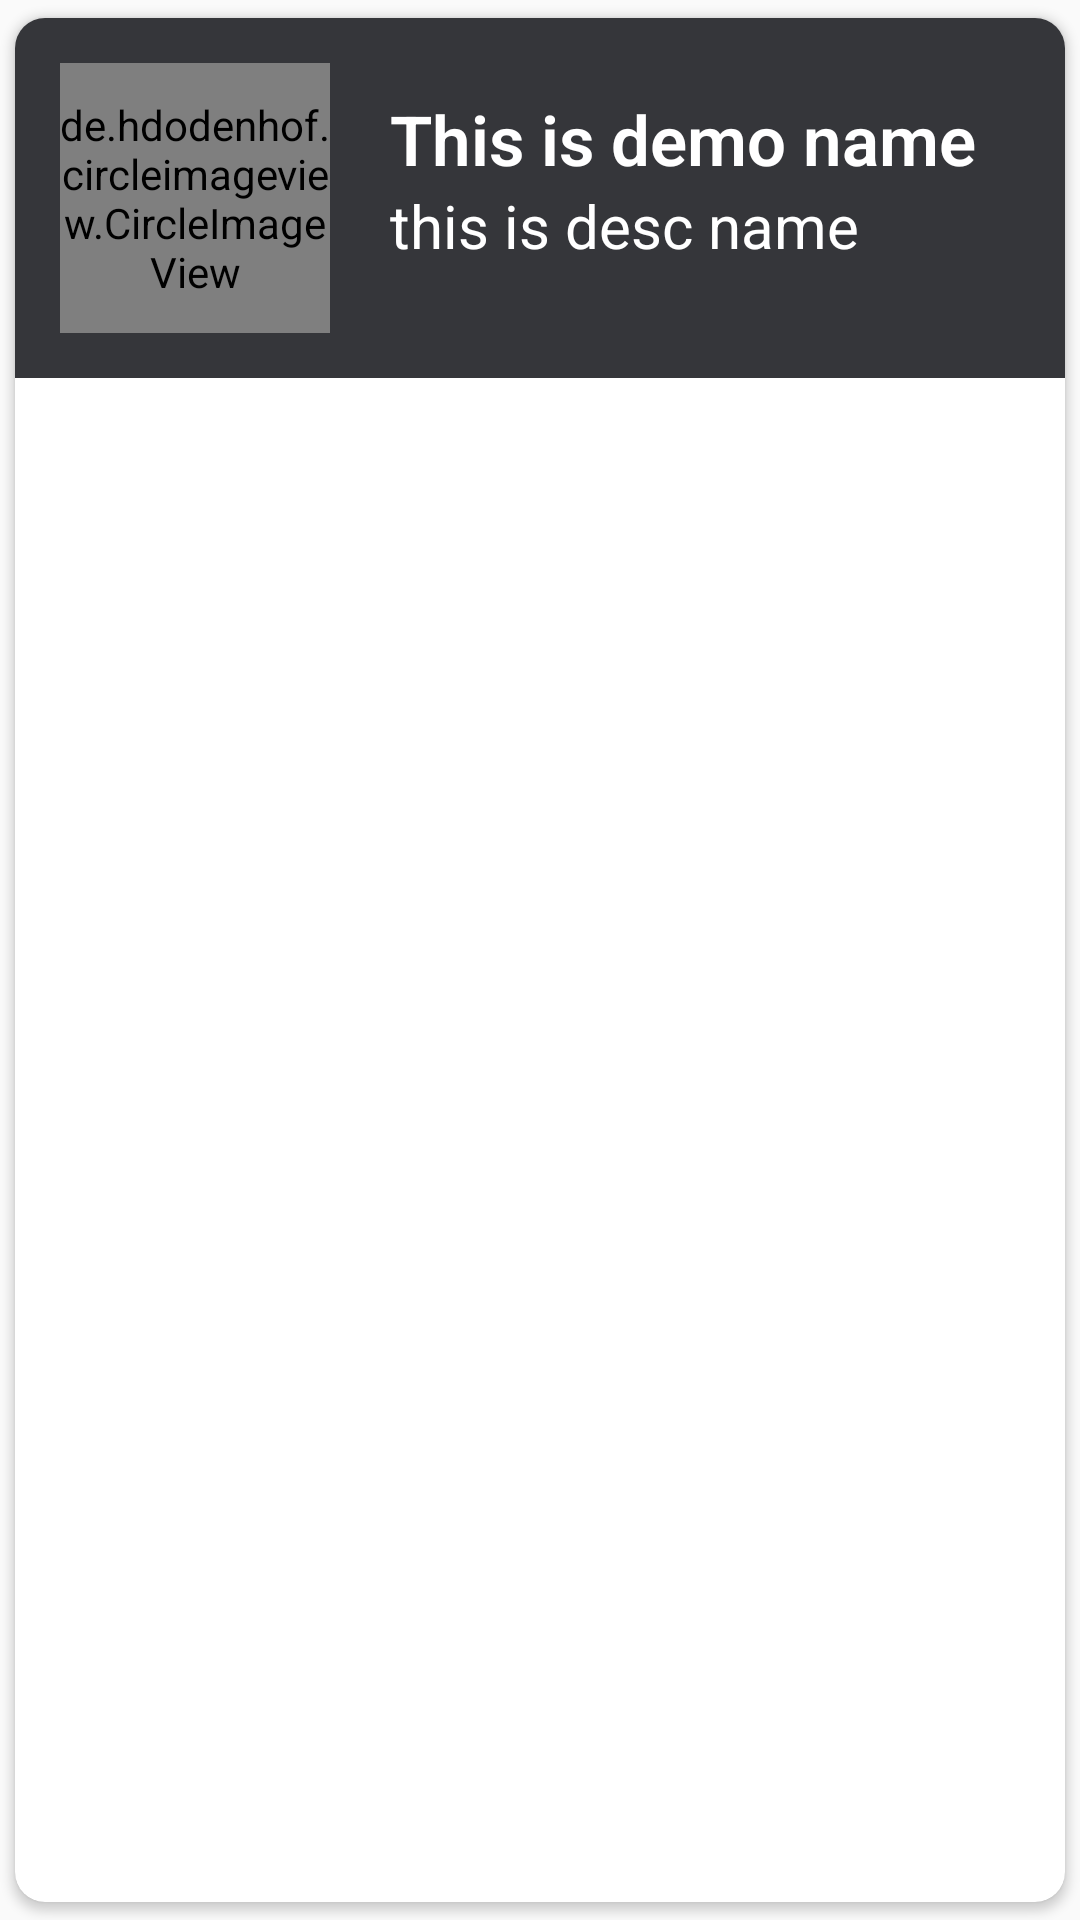

Write the Android layout XML for this screen, with the resource values it uses.
<!-- AndroidManifest.xml: application theme Theme.BeatFeat -->
<!-- res/layout/singlerow.xml -->
<?xml version="1.0" encoding="utf-8"?>
<androidx.cardview.widget.CardView xmlns:android="http://schemas.android.com/apk/res/android"
    android:layout_width="match_parent"
    android:layout_height="wrap_content"
    xmlns:app="http://schemas.android.com/apk/res-auto"
    app:cardCornerRadius="10dp"
    android:elevation="5dp"
    android:background="@color/cardColor"
    android:layout_marginTop="10dp"
    android:layout_marginStart="20dp"
    android:layout_marginEnd="20dp"
    app:cardUseCompatPadding="true">

    <RelativeLayout
        android:layout_width="match_parent"
        android:layout_height="wrap_content"
        android:background="@color/cardColor"
        android:padding="15dp">

        <de.hdodenhof.circleimageview.CircleImageView
            android:layout_width="90dp"
            android:layout_height="90dp"
            android:src="@mipmap/ic_launcher"
            android:layout_centerVertical="true"
            android:id="@+id/img1"
            app:civ_border_width="2dp"
            android:transitionName="@string/transition"
            app:civ_border_color="#87CEEB"
            />

        <TextView
            android:layout_width="match_parent"
            android:layout_height="wrap_content"
            android:id="@+id/nametext"
            android:text="This is demo name"
            android:textStyle="bold"
            android:textSize="23sp"
            android:fontFamily="sans-serif-light"
            android:textColor="@color/white"
            android:layout_marginStart="20dp"
            android:layout_marginTop="10dp"
            android:layout_toRightOf="@id/img1"
            android:layout_marginLeft="10dp"/>


        <TextView
            android:layout_width="match_parent"
            android:layout_height="wrap_content"
            android:id="@+id/desctext"
            android:text="this is desc name"
            android:textSize="20sp"
            android:layout_marginStart="20dp"
            android:textColor="@color/white"
            android:layout_toRightOf="@id/img1"
            android:layout_below="@id/nametext"
            android:layout_marginLeft="10dp" />



    </RelativeLayout>

</androidx.cardview.widget.CardView>
<!-- resources referenced by this layout -->
<resources>
  <color name="cardColor">#35363a</color>
  <color name="white">#FFFFFFFF</color>
  <string name="transition">transition</string>
  <style name="Theme.BeatFeat" parent="Theme.AppCompat.Light.NoActionBar">
          
          <item name="colorPrimary">@color/purple_500</item>
          <item name="colorPrimaryVariant">@color/black</item>
          <item name="colorOnPrimary">@color/white</item>
          
          <item name="colorSecondary">@color/teal_200</item>
          <item name="colorSecondaryVariant">@color/teal_700</item>
          <item name="colorOnSecondary">@color/black</item>
          
          <item name="android:statusBarColor" tools:targetApi="l">?attr/colorPrimaryVariant</item>
          
      </style>
  <color name="purple_500">#FF6200EE</color>
  <color name="black">#FF000000</color>
  <color name="teal_200">#FF03DAC5</color>
  <color name="teal_700">#FF018786</color>
</resources>
